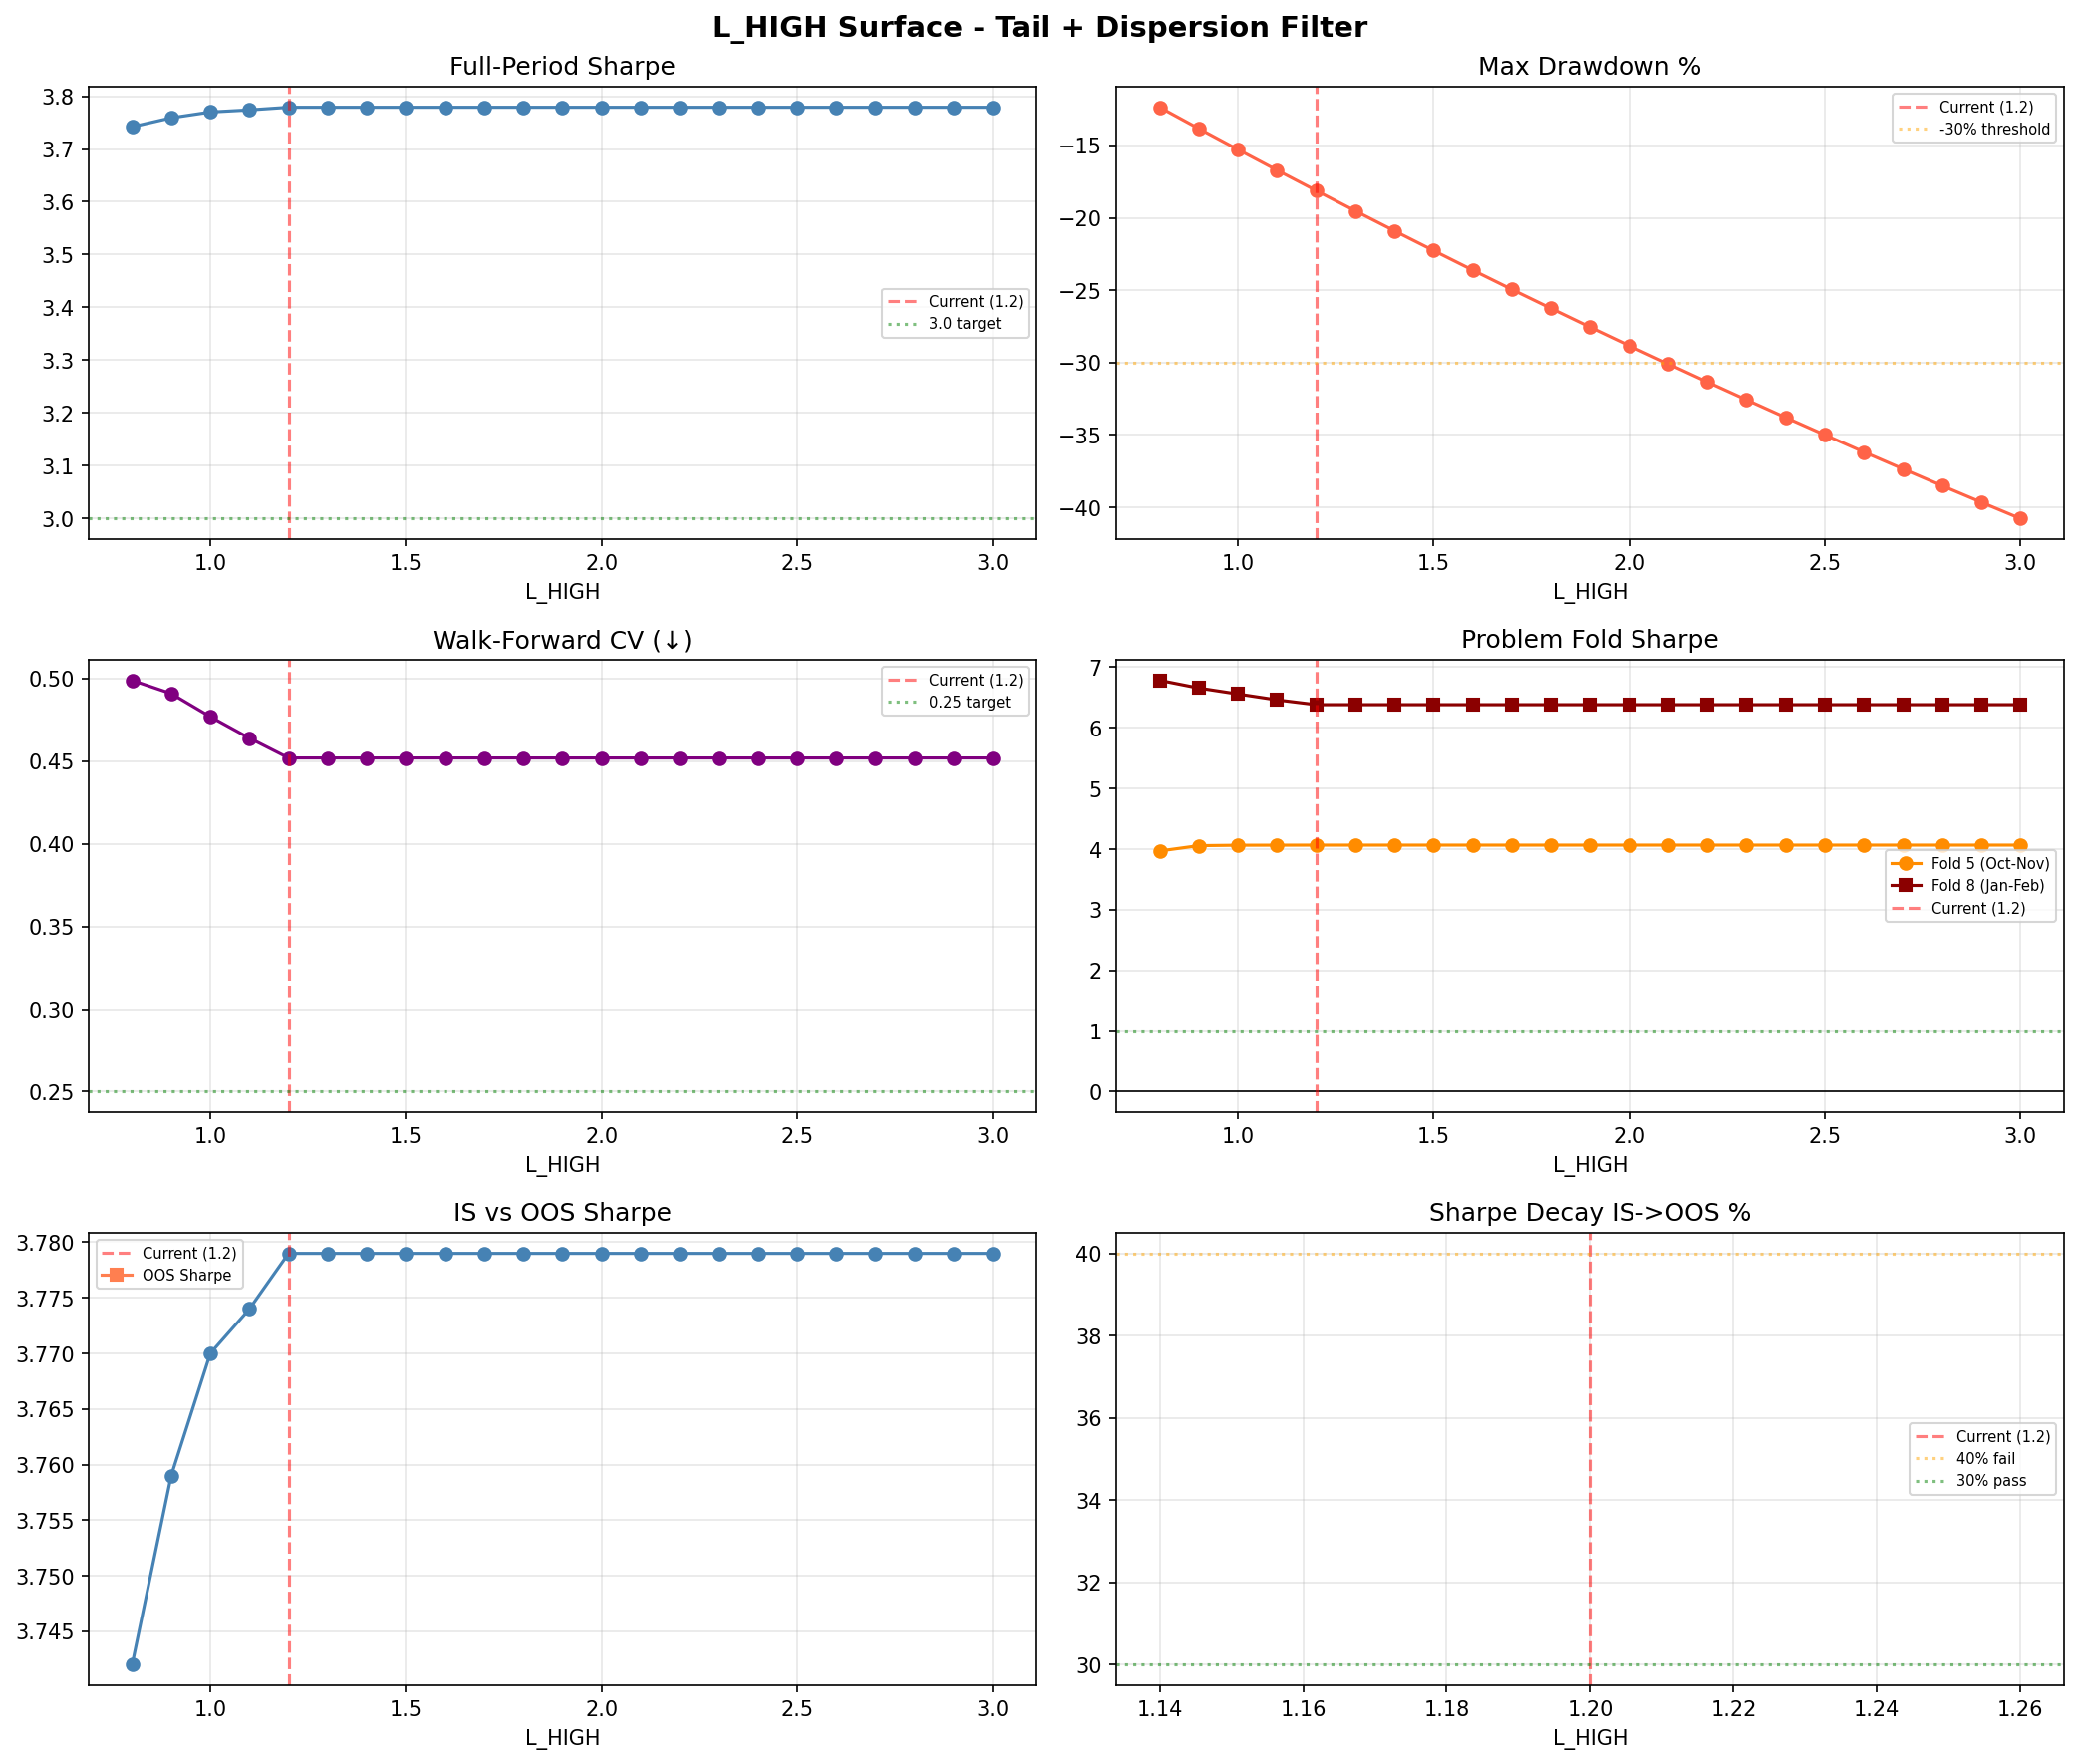

Source data for this figure (header and first rows):
L_HIGH, Sharpe, CAGR%, MaxDD%, Flat_days, IS_Sharpe, OOS_Sharpe, Decay%, WF_CV, WF_MeanOOS, WF_PctPos%, WF_Unstable, Fold5_Sharpe, Fold8_Sharpe
0.8, 3.742, 373.7, -12.36, 291, 3.742, , , 0.499, 3.982, 88.9, 1, 3.969, 6.783
0.9, 3.759, 487.3, -13.83, 291, 3.759, , , 0.491, 3.983, 88.9, 1, 4.057, 6.656
1.0, 3.77, 628.2, -15.28, 291, 3.77, , , 0.477, 3.987, 100.0, 0, 4.064, 6.558
1.1, 3.774, 806.0, -16.71, 291, 3.774, , , 0.464, 3.99, 100.0, 0, 4.065, 6.461
1.2, 3.779, 1034, -18.12, 291, 3.779, , , 0.452, 4.0, 100.0, 0, 4.066, 6.382
1.3, 3.779, 1260, -19.52, 291, 3.779, , , 0.452, 4.0, 100.0, 0, 4.066, 6.382
1.4, 3.779, 1526, -20.9, 291, 3.779, , , 0.452, 4.0, 100.0, 0, 4.066, 6.382
1.5, 3.779, 1838, -22.26, 291, 3.779, , , 0.452, 4.0, 100.0, 0, 4.066, 6.382
1.6, 3.779, 2204, -23.61, 291, 3.779, , , 0.452, 4.0, 100.0, 0, 4.066, 6.382
1.7, 3.779, 2630, -24.94, 291, 3.779, , , 0.452, 4.0, 100.0, 0, 4.066, 6.382
1.8, 3.779, 3126, -26.25, 291, 3.779, , , 0.452, 4.0, 100.0, 0, 4.066, 6.382
1.9, 3.779, 3701, -27.55, 291, 3.779, , , 0.452, 4.0, 100.0, 0, 4.066, 6.382
2.0, 3.779, 4366, -28.83, 291, 3.779, , , 0.452, 4.0, 100.0, 0, 4.066, 6.382
2.1, 3.779, 5134, -30.09, 291, 3.779, , , 0.452, 4.0, 100.0, 0, 4.066, 6.382
2.2, 3.779, 6016, -31.34, 291, 3.779, , , 0.452, 4.0, 100.0, 0, 4.066, 6.382
2.3, 3.779, 7027, -32.57, 291, 3.779, , , 0.452, 4.0, 100.0, 0, 4.066, 6.382
2.4, 3.779, 8183, -33.79, 291, 3.779, , , 0.452, 4.0, 100.0, 0, 4.066, 6.382
2.5, 3.779, 9501, -34.99, 291, 3.779, , , 0.452, 4.0, 100.0, 0, 4.066, 6.382
2.6, 3.779, 10999, -36.18, 291, 3.779, , , 0.452, 4.0, 100.0, 0, 4.066, 6.382
2.7, 3.779, 12697, -37.35, 291, 3.779, , , 0.452, 4.0, 100.0, 0, 4.066, 6.382
2.8, 3.779, 14616, -38.51, 291, 3.779, , , 0.452, 4.0, 100.0, 0, 4.066, 6.382
2.9, 3.779, 16780, -39.65, 291, 3.779, , , 0.452, 4.0, 100.0, 0, 4.066, 6.382
3.0, 3.779, 19212, -40.78, 291, 3.779, , , 0.452, 4.0, 100.0, 0, 4.066, 6.382
